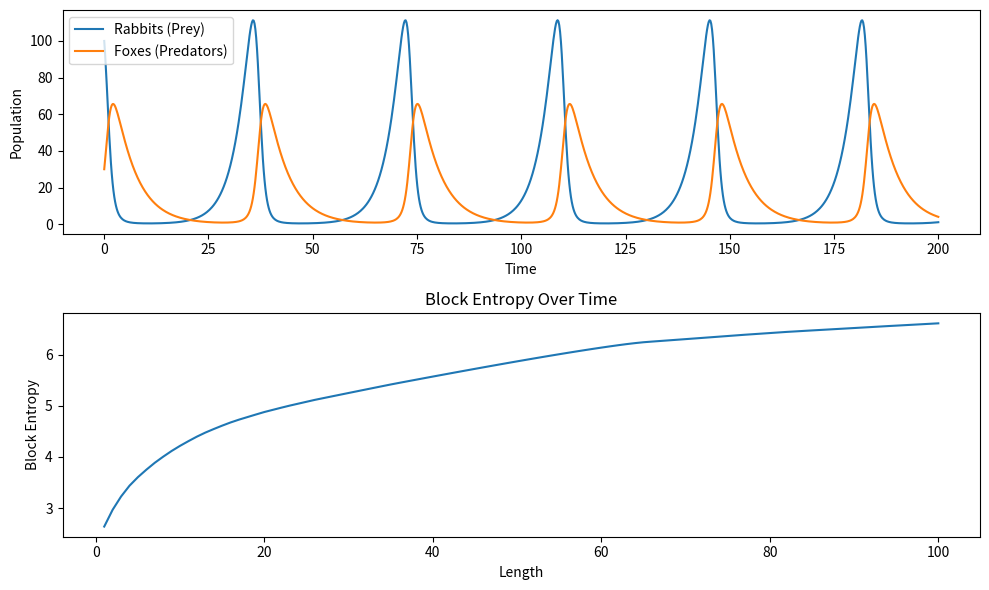

Here is the Python script that generated this plot:
import numpy as np
from scipy.integrate import odeint
import matplotlib.pyplot as plt
from itertools import islice
import collections

# Lotka-Volterra equations
def model(z, t, alpha, beta, delta, gamma):
    x, y = z
    dxdt = alpha * x - beta * x * y
    dydt = delta * x * y - gamma * y
    return [dxdt, dydt]

def calculate_frequencies(data):
    unique, counts = np.unique(data, return_counts=True)
    frequencies = dict(zip(unique, counts))
    return frequencies

# Shannon Entropy
def shannon_entropy(frequencies, total):
    entropy = 0
    for freq in frequencies.values():
        p = freq / total
        if p > 0:
            entropy -= p * np.log(p)
    return entropy

def sliding_window(iterable, n):
    "Collect data into overlapping fixed-length chunks or blocks."
    # sliding_window('ABCDEFG', 4) --> ABCD BCDE CDEF DEFG
    it = iter(iterable)
    window = collections.deque(islice(it, n-1), maxlen=n)
    for x in it:
        window.append(x)
        yield tuple(window)

# Function for calculating block entropy for a range of block sizes
def block_entropy_for_range(solution, block_size_range, num_bins):
    block_entropy_values = []

    # Digitize or categorize your data
    x_bins = np.linspace(min(solution[:, 0]), max(solution[:, 0]), num_bins)
    y_bins = np.linspace(min(solution[:, 1]), max(solution[:, 1]), num_bins)
    x_digitized = np.digitize(solution[:, 0], x_bins)
    y_digitized = np.digitize(solution[:, 1], y_bins)
    # print(both_digitized)

    for block_size in block_size_range:
        # num_blocks = len(solution) // block_size
        # block_entropies = []
        both_digitized = zip(x_digitized, y_digitized)
        freqs = {}
        for blocks in sliding_window(both_digitized, block_size):
            if blocks in freqs:
                curr = freqs[blocks] + 1
                freqs[blocks] = curr
            else:
                freqs[blocks] = 1

        entropy = shannon_entropy(freqs, len(solution) - block_size + 1)
        block_entropy_values.append(entropy)

    return block_entropy_values


# Parameters
alpha = 0.3  # Natural growth rate of rabbits
beta = 0.02  # Natural dying rate of rabbits due to predation
gamma = 0.2  # Natural dying rate of foxes
delta = 0.01 # Rate at which predators increase by consuming prey

# Initial number of rabbits and foxes
x0 = 100 #rabbits
y0 = 30  #foxes
z0 = [x0, y0]

# Time points in days
t = np.linspace(0, 200, 1000)

# Integrate the equations over the time grid, t
solution = odeint(model, z0, t, args=(alpha, beta, delta, gamma))

# Plotting
plt.figure(figsize=(10, 6))
plt.subplot(2, 1, 1)
plt.plot(t, solution[:, 0], label='Rabbits (Prey)')
plt.plot(t, solution[:, 1], label='Foxes (Predators)')
plt.xlabel('Time')
plt.ylabel('Population')
plt.legend()

# Example of calculating block entropy for a range of block sizes
num_bins = 10
block_size_range = range(1, 101)
block_entropy_values_range = block_entropy_for_range(solution, block_size_range, num_bins)
t2 = np.linspace(1, 100, 100)

plt.subplot(2, 1, 2)
# plt.figure(figsize = (10, 6))
plt.plot(t2, block_entropy_values_range)
plt.xlabel('Length')
plt.ylabel('Block Entropy')
plt.title('Block Entropy Over Time')

plt.tight_layout()
plt.show()
